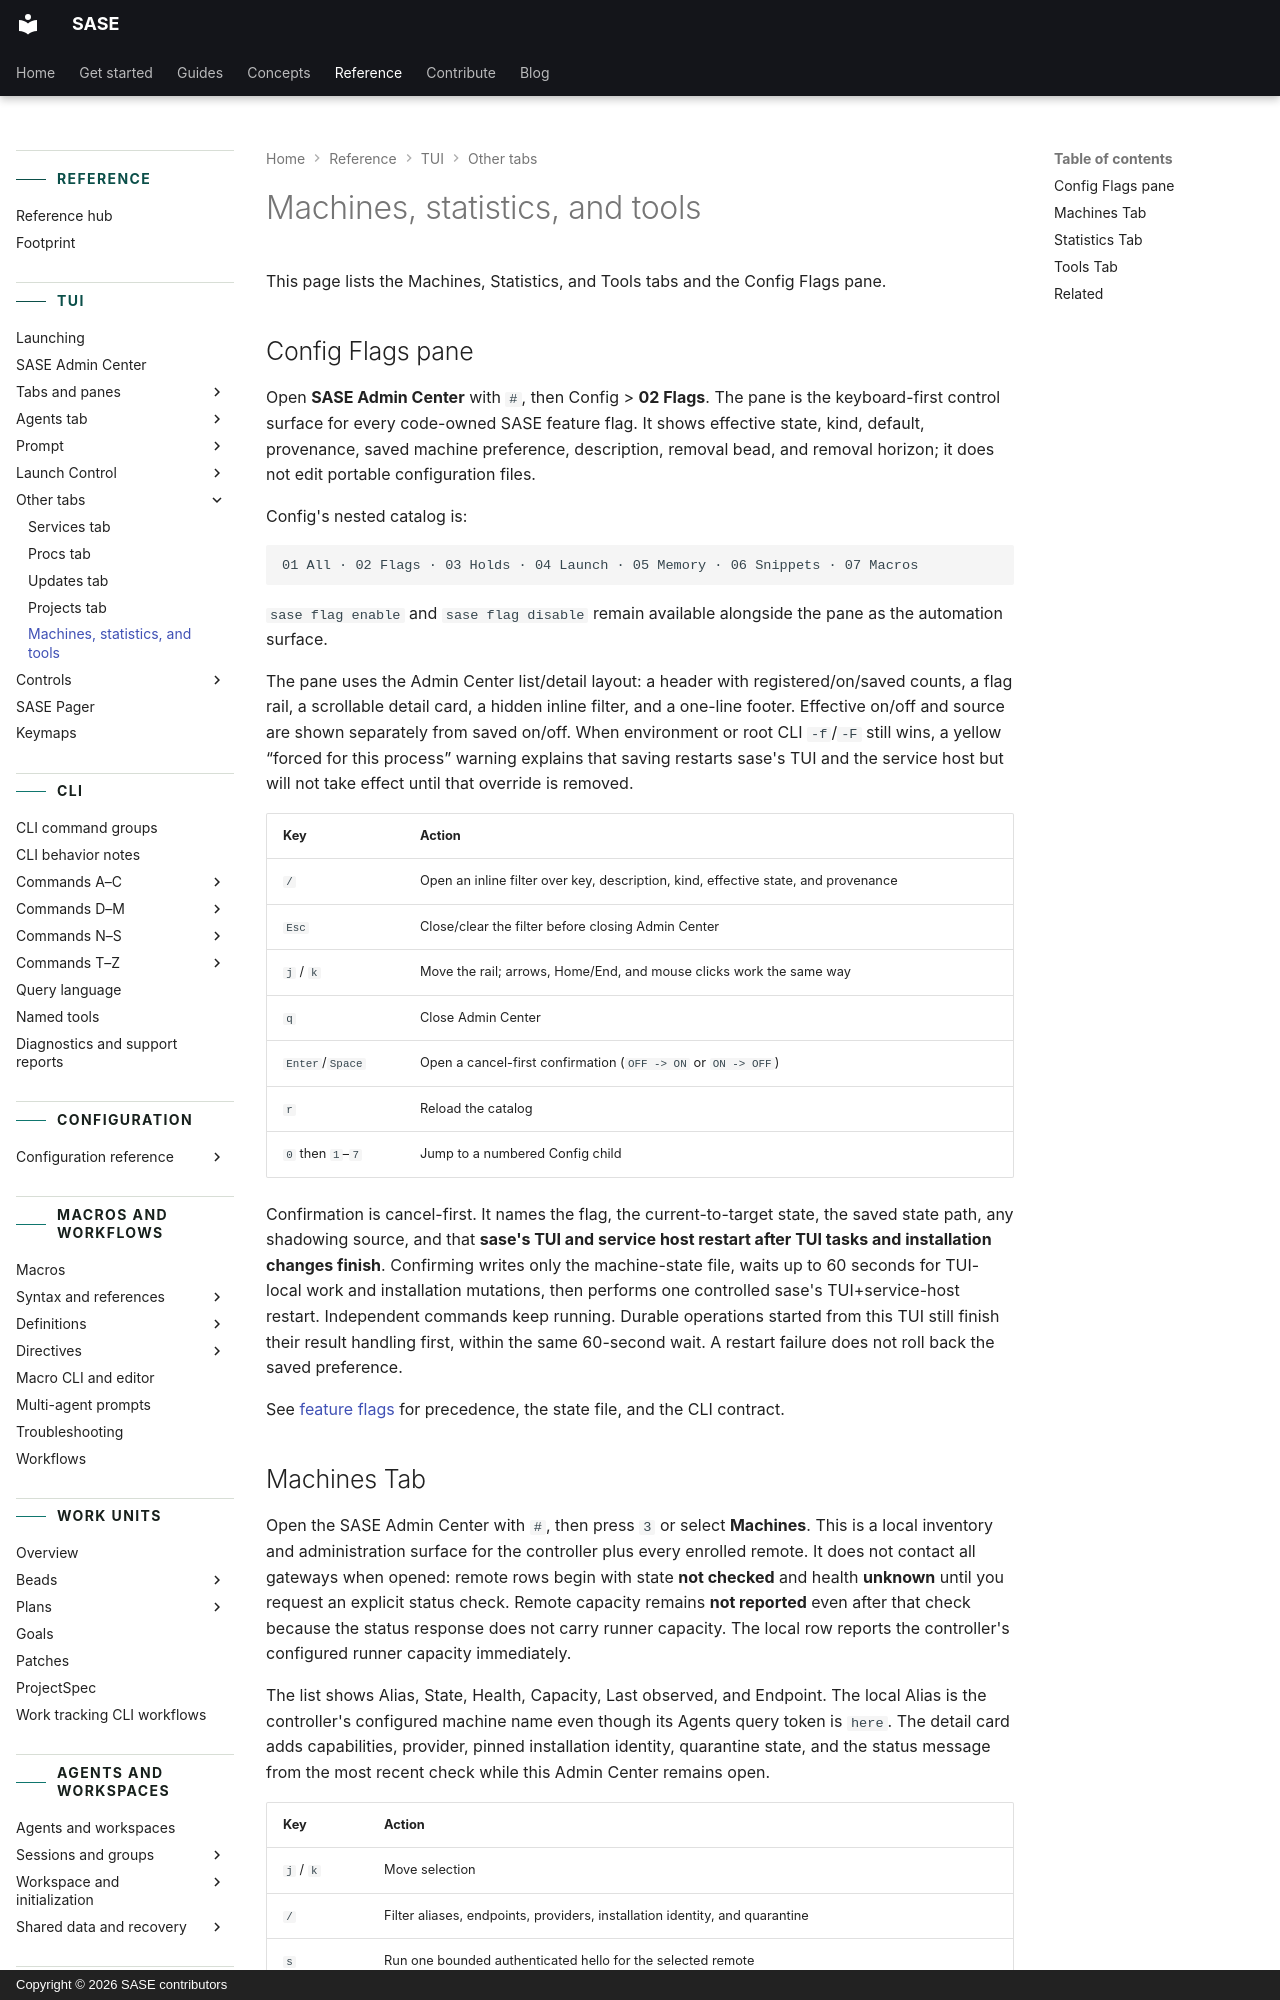

repository: sase-org/sase · page: reference/tui/machines-and-tools/index.html · generator: mkdocs · copyright: Copyright © 2026 SASE contributors

---
title: Machines, statistics, and tools
description: Machines, Statistics, and Tools tabs plus the Config Flags pane in the sase TUI.
---

# Machines, statistics, and tools

This page lists the Machines, Statistics, and Tools tabs and the Config Flags pane.

## Config Flags pane

Open **SASE Admin Center** with `#`, then Config > **02 Flags**. The pane is the
keyboard-first control surface for every code-owned SASE feature flag. It shows
effective state, kind, default, provenance, saved machine preference, description,
removal bead, and removal horizon; it does not edit portable configuration files.

Config's nested catalog is:

```text
01 All · 02 Flags · 03 Holds · 04 Launch · 05 Memory · 06 Snippets · 07 Macros
```

`sase flag enable` and `sase flag disable` remain available alongside the pane as the
automation surface.

The pane uses the Admin Center list/detail layout: a header with registered/on/saved
counts, a flag rail, a scrollable detail card, a hidden inline filter, and a one-line
footer. Effective on/off and source are shown separately from saved on/off. When
environment or root CLI `-f`/`-F` still wins, a yellow “forced for this process” warning
explains that saving restarts sase's TUI and the service host but will not take effect
until that override is removed.

| Key              | Action                                                                             |
| ---------------- | ---------------------------------------------------------------------------------- |
| `/`              | Open an inline filter over key, description, kind, effective state, and provenance |
| `Esc`            | Close/clear the filter before closing Admin Center                                 |
| `j` / `k`        | Move the rail; arrows, Home/End, and mouse clicks work the same way                |
| `q`              | Close Admin Center                                                                 |
| `Enter`/`Space`  | Open a cancel-first confirmation (`OFF -> ON` or `ON -> OFF`)                      |
| `r`              | Reload the catalog                                                                 |
| `0` then `1`–`7` | Jump to a numbered Config child                                                    |

Confirmation is cancel-first. It names the flag, the current-to-target state, the saved
state path, any shadowing source, and that **sase's TUI and service host restart after
TUI tasks and installation changes finish**. Confirming writes only the machine-state
file, waits up to 60 seconds for TUI-local work and installation mutations, then
performs one controlled sase's TUI+service-host restart. Independent commands keep
running. Durable operations started from this TUI still finish their result handling
first, within the same 60-second wait. A restart failure does not roll back the saved
preference.

See [feature flags](../config/feature-flags.md#featureflags) for precedence, the
state file, and the CLI contract.
